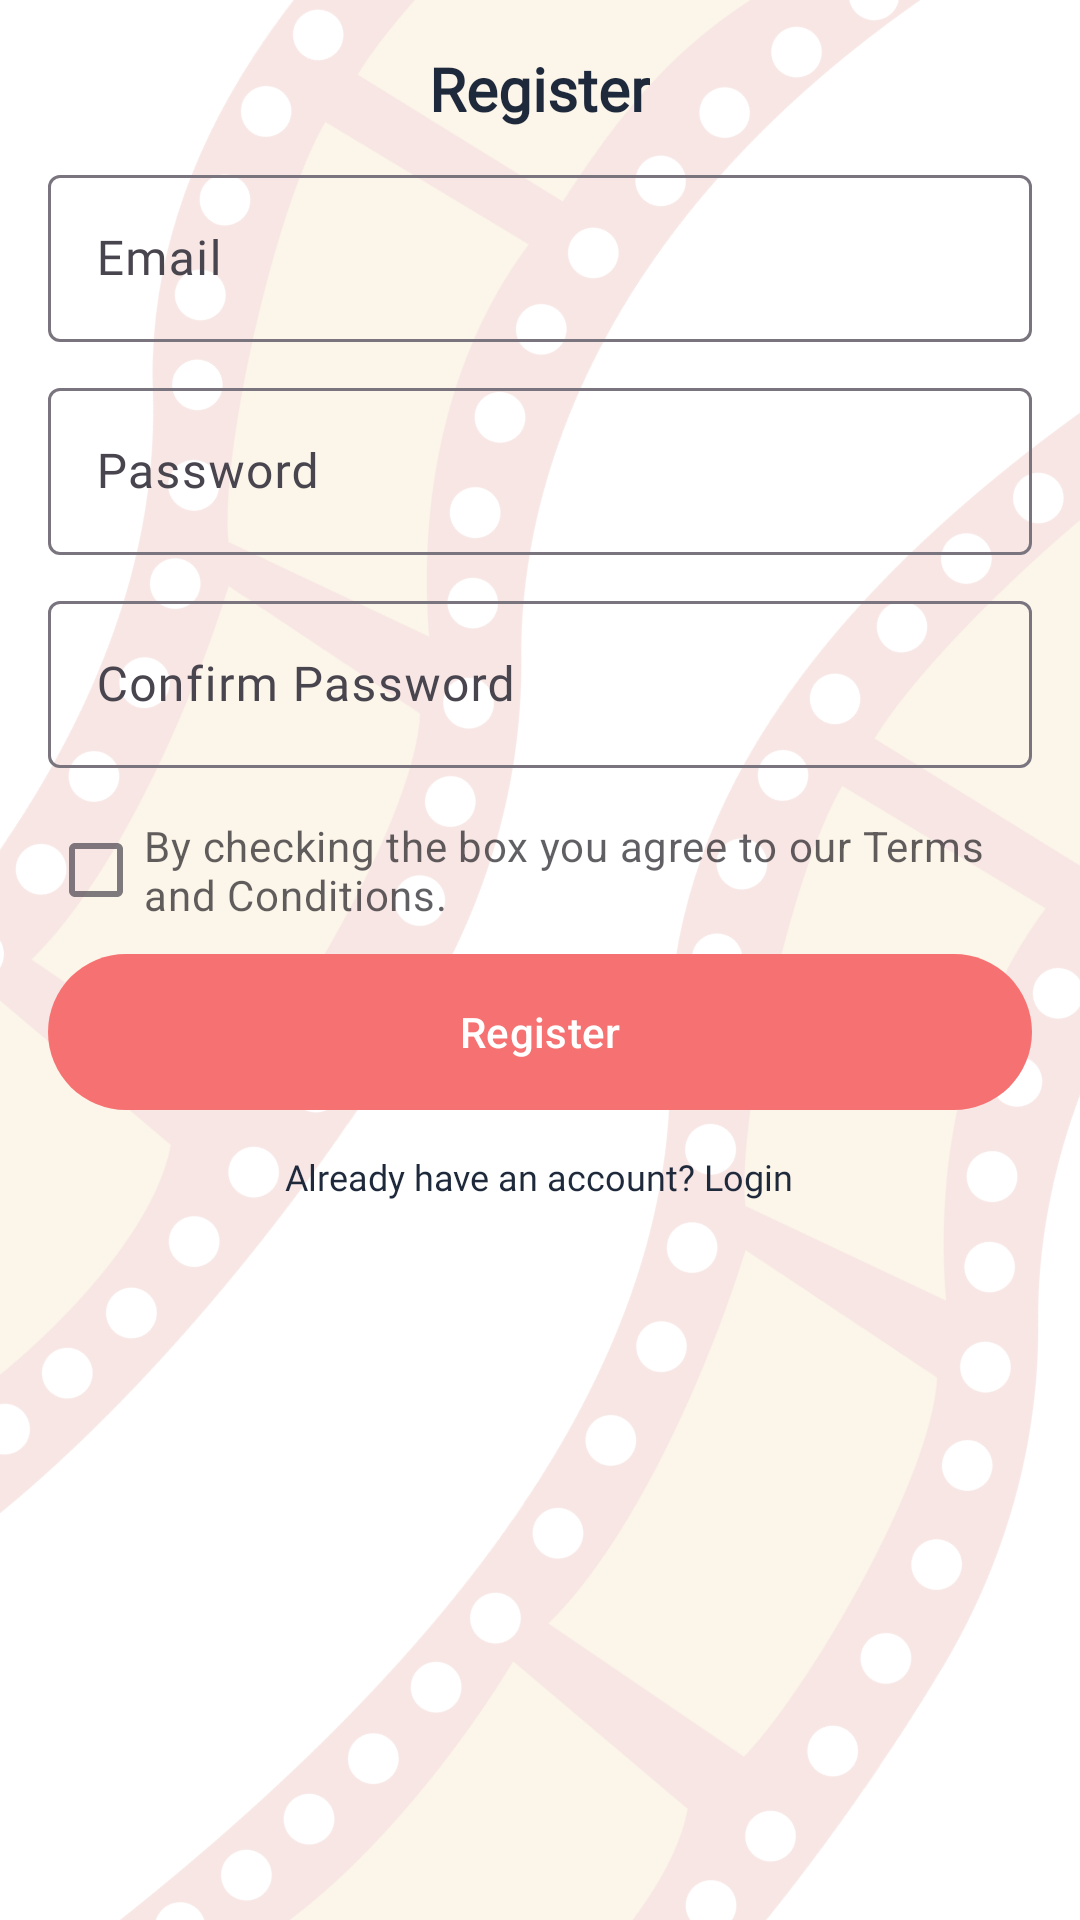

Produce the Android XML layout that renders to this screen, including the resource entries it uses.
<!-- AndroidManifest.xml: application theme Theme.MovieNow -->
<!-- res/layout/activity_signup.xml -->
<?xml version="1.0" encoding="utf-8"?>
<LinearLayout xmlns:android="http://schemas.android.com/apk/res/android"
    xmlns:app="http://schemas.android.com/apk/res-auto"
    xmlns:tools="http://schemas.android.com/tools"
    android:layout_width="match_parent"
    android:layout_height="match_parent"
    android:padding="16dp"
    android:orientation="vertical"
    tools:context=".SignupActivity"
    android:background="@drawable/bg">

    <TextView
        android:layout_width="wrap_content"
        android:layout_height="wrap_content"
        android:layout_gravity="center"
        android:fontFamily="@font/poppins_bold"
        android:text="Register"
        android:textColor="#1E293B"
        android:textSize="20sp"
        android:textStyle="bold" />


    <com.google.android.material.textfield.TextInputLayout
        android:layout_width="match_parent"
        android:layout_height="wrap_content"
        android:layout_marginTop="10dp">
        <EditText
            android:id="@+id/textemail"
            android:layout_width="match_parent"
            android:layout_height="wrap_content"
            android:hint="Email"
            android:textColor="@color/black"
            android:inputType="textEmailAddress"
            android:fontFamily="@font/poppins"/>
    </com.google.android.material.textfield.TextInputLayout>

    <com.google.android.material.textfield.TextInputLayout
        android:layout_width="match_parent"
        android:layout_height="wrap_content"
        android:layout_marginTop="10dp">
        <EditText
            android:id="@+id/textpassword"
            android:layout_width="match_parent"
            android:layout_height="wrap_content"
            android:hint="Password"
            android:textColor="@color/black"
            android:inputType="textPassword"
            android:fontFamily="@font/poppins"/>
    </com.google.android.material.textfield.TextInputLayout>

    <com.google.android.material.textfield.TextInputLayout
        android:layout_width="match_parent"
        android:layout_height="wrap_content"
        android:layout_marginTop="10dp">
        <EditText
            android:id="@+id/confirmpassword"
            android:layout_width="match_parent"
            android:layout_height="wrap_content"
            android:hint="Confirm Password"
            android:textColor="@color/black"
            android:inputType="textPassword"
            android:fontFamily="@font/poppins"/>
    </com.google.android.material.textfield.TextInputLayout>

    <RelativeLayout
        android:layout_width="match_parent"
        android:layout_height="wrap_content"
        android:layout_marginTop="10dp">
        <CheckBox
            android:layout_width="wrap_content"
            android:layout_height="wrap_content"
            android:text="By checking the box you agree to our Terms and Conditions."
            android:layout_centerVertical="true"
            android:alpha="0.7"/>
    </RelativeLayout>

    <com.google.android.material.button.MaterialButton
        android:id="@+id/regisbutton"
        android:layout_width="match_parent"
        android:layout_height="60dp"
        android:text="Register"
        android:textColor="@color/white"
        app:cornerRadius="32dp" />

    <TextView
        android:id="@+id/textlogin"
        android:layout_width="wrap_content"
        android:layout_height="wrap_content"
        android:layout_gravity="center"
        android:layout_marginTop="10dp"
        android:text="Already have an account? Login"
        android:textColor="#1E293B"
        android:fontFamily="@font/poppins"
        android:textSize="12sp"
        android:clickable="true" />


</LinearLayout>
<!-- resources referenced by this layout -->
<resources>
  <color name="black">#FF000000</color>
  <color name="white">#FFFFFFFF</color>
  <!-- drawable bg: png bitmap (drawable, 172286 bytes) -->
  <style name="Theme.MovieNow" parent="Base.Theme.MovieNow" />
  <style name="Base.Theme.MovieNow" parent="Theme.Material3.DayNight.NoActionBar">
          <item name="colorPrimary">@color/lavender</item>
          <item name="colorSecondary">@color/white</item>
      </style>
  <color name="lavender">#F67272</color>
</resources>
